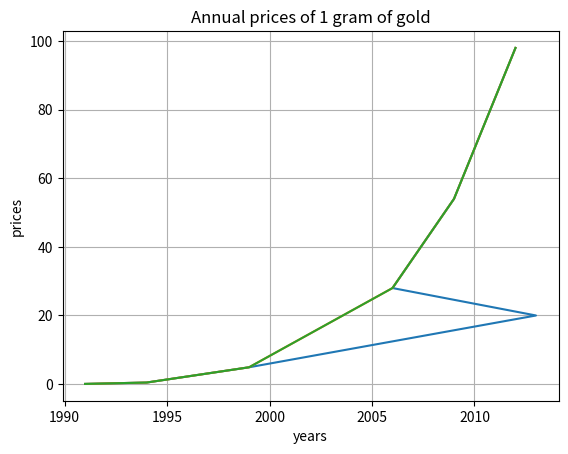

Generate this figure with matplotlib:
"""
[redacted]
Description Part: In this question, using interpolation.We were asked to use the interp1d method of the SciPy package.
I have included these packages in our code. I have written down the years and prices given. I have drawn the interpolated results of these and obtained the output.
"""
# PART 1
import matplotlib.pyplot as plt
from scipy.interpolate import interp1d
import numpy as np

years= np.array([1991,1994,1999,2013,2006,2009,2012])
prices = np.array([0.05,0.45,4.90,20,28,54,98])

f_lineer = interp1d(years, prices)
f_cubic = interp1d(years, prices)

new_years = [year for year in range(1991, 2013)]

# The input data and interpolated results  is plotted
plt.title("Annual prices of 1 gram of gold")
plt.plot(years, prices)
plt.plot(new_years, f_lineer(new_years))
plt.plot(new_years, f_cubic(new_years))
plt.xlabel("years")
plt.ylabel("prices")
plt.grid(True)
plt.show()